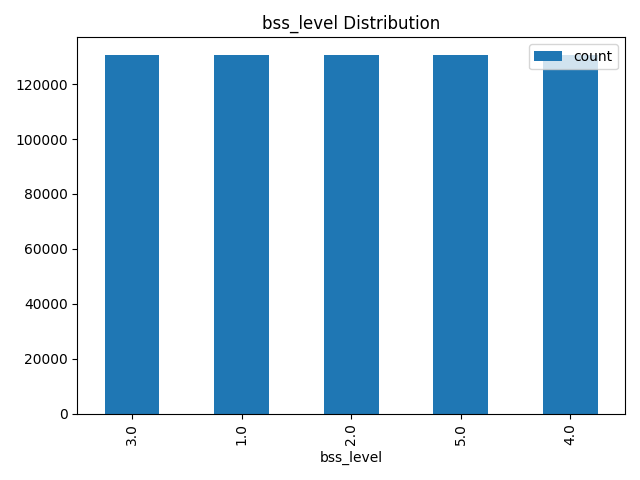

Values plotted in this chart, from the file beside it:
bss_level, count, pct
3.0, 130507, 0.2
1.0, 130507, 0.2
2.0, 130505, 0.2
5.0, 130505, 0.2
4.0, 130498, 0.2
